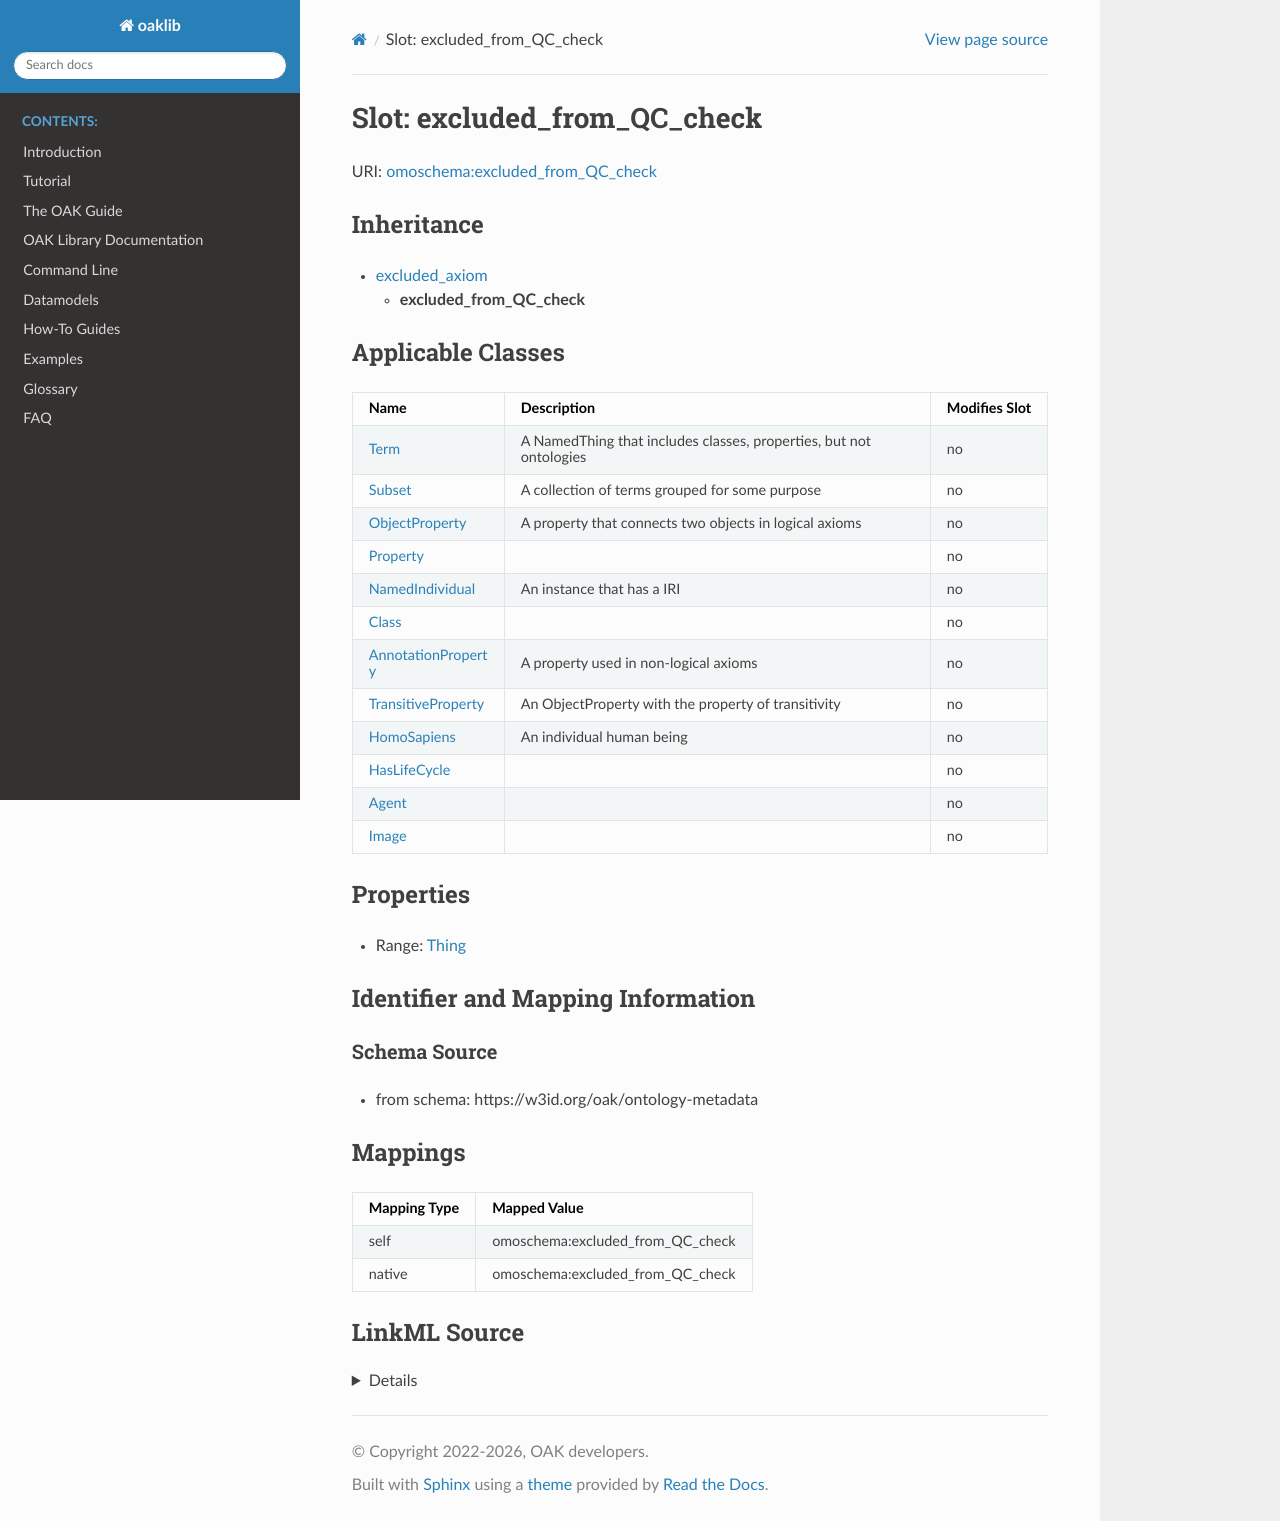

repository: INCATools/ontology-access-kit · page: datamodels/ontology-metadata/excluded_from_QC_check.html · generator: sphinx



# Slot: excluded_from_QC_check



URI: [omoschema:excluded_from_QC_check](https://w3id.org/oak/ontology-metadata/excluded_from_QC_check)




## Inheritance

* [excluded_axiom](excluded_axiom.md)
    * **excluded_from_QC_check**






## Applicable Classes

| Name | Description | Modifies Slot |
| --- | --- | --- |
| [Class](Class.md) |  |  no  |
| [HomoSapiens](HomoSapiens.md) | An individual human being |  no  |
| [Agent](Agent.md) |  |  no  |
| [Property](Property.md) |  |  no  |
| [AnnotationProperty](AnnotationProperty.md) | A property used in non-logical axioms |  no  |
| [HasLifeCycle](HasLifeCycle.md) |  |  no  |
| [NamedIndividual](NamedIndividual.md) | An instance that has a IRI |  no  |
| [Image](Image.md) |  |  no  |
| [Term](Term.md) | A NamedThing that includes classes, properties, but not ontologies |  no  |
| [ObjectProperty](ObjectProperty.md) | A property that connects two objects in logical axioms |  no  |
| [Subset](Subset.md) | A collection of terms grouped for some purpose |  no  |
| [TransitiveProperty](TransitiveProperty.md) | An ObjectProperty with the property of transitivity |  no  |







## Properties

* Range: [Thing](Thing.md)





## Identifier and Mapping Information







### Schema Source


* from schema: https://w3id.org/oak/ontology-metadata




## Mappings

| Mapping Type | Mapped Value |
| ---  | ---  |
| self | omoschema:excluded_from_QC_check |
| native | omoschema:excluded_from_QC_check |




## LinkML Source

<details>
```yaml
name: excluded_from_QC_check
from_schema: https://w3id.org/oak/ontology-metadata
rank: 1000
is_a: excluded_axiom
alias: excluded_from_QC_check
domain_of:
- HasLifeCycle
range: Thing

```
</details>
